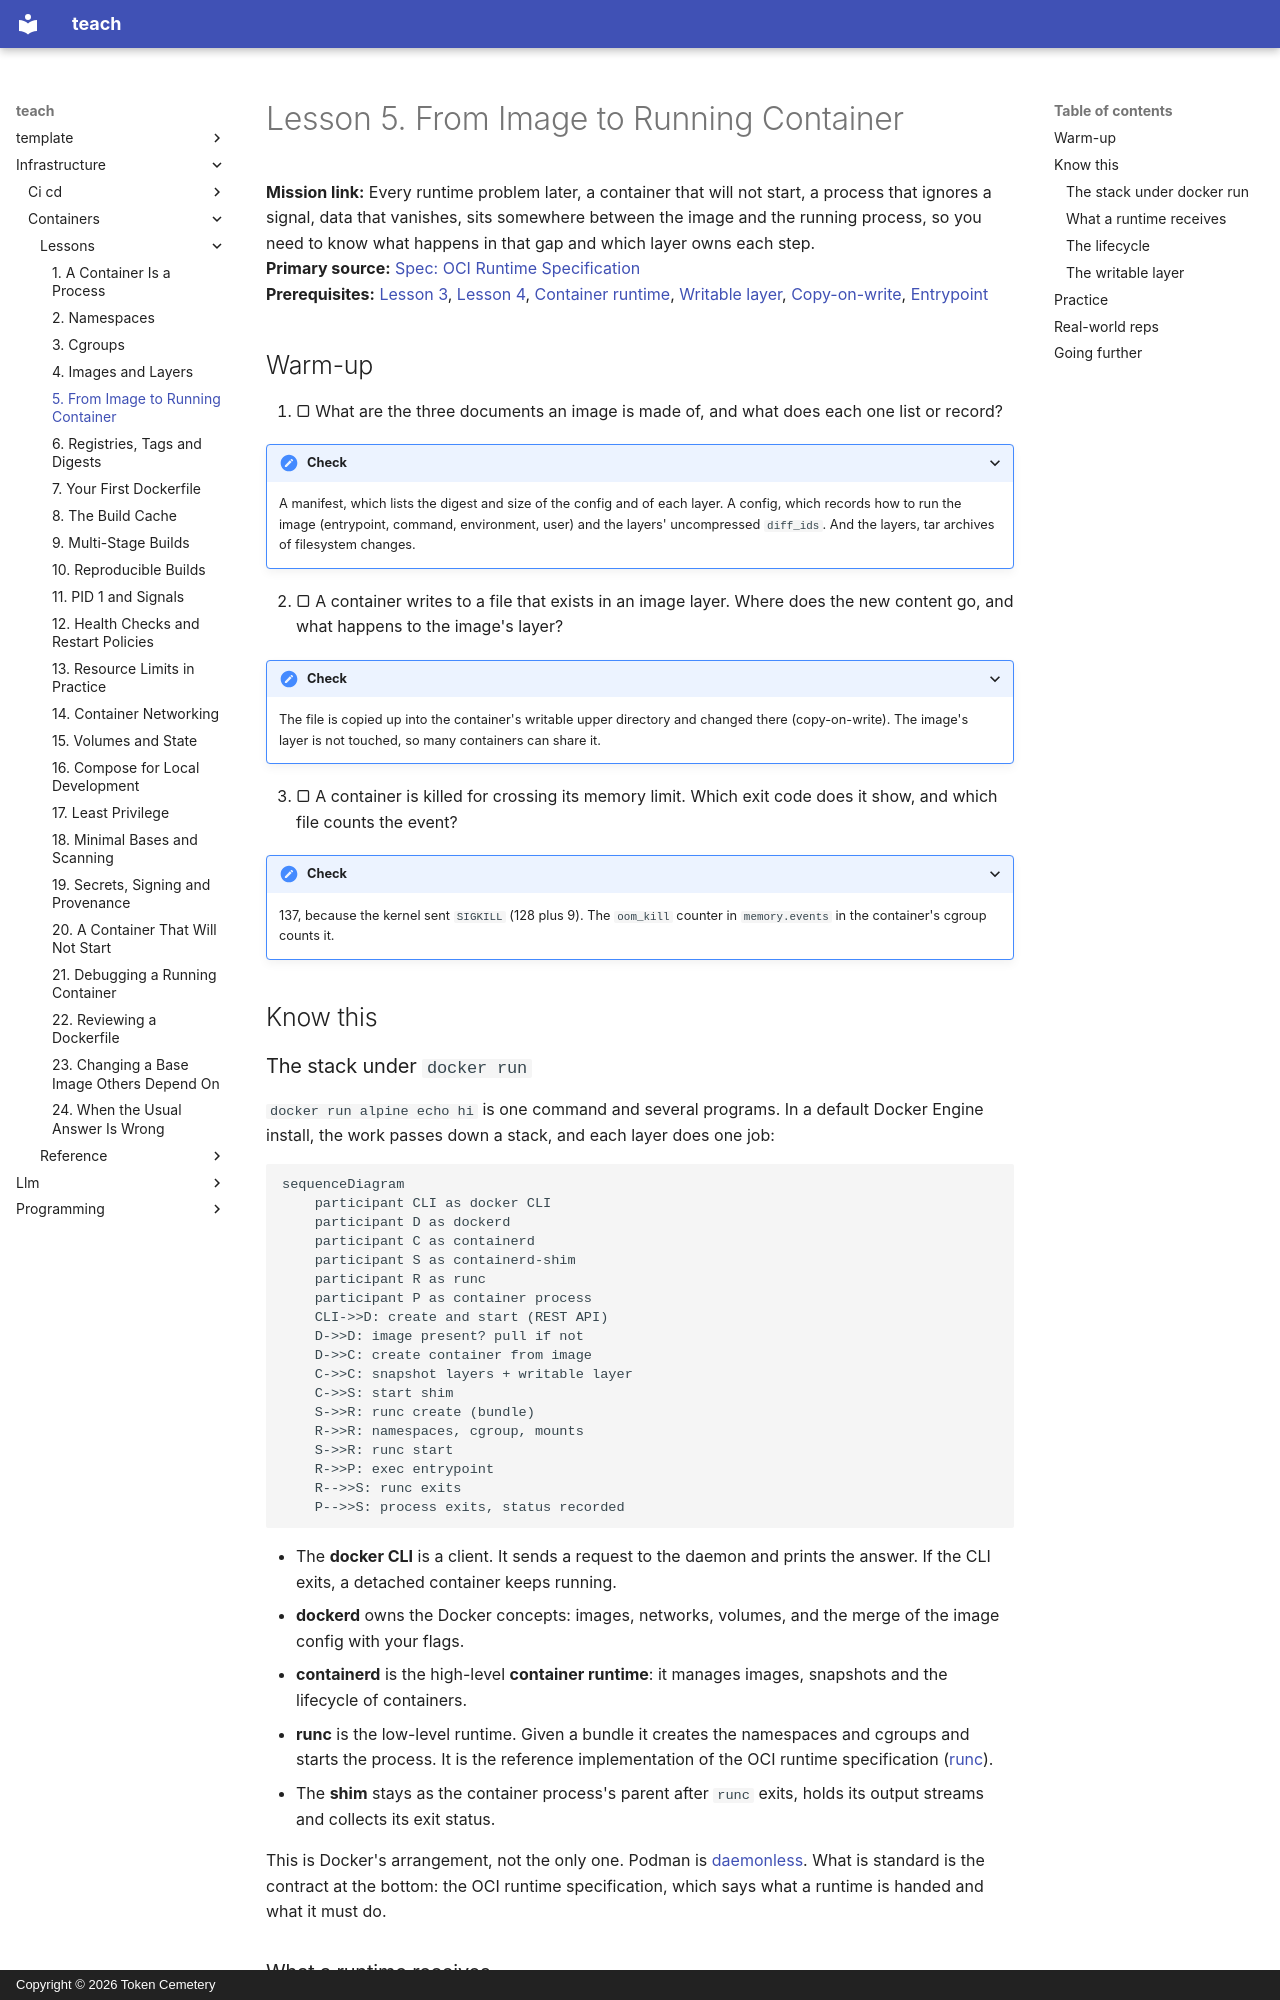

repository: TokenCemetery/teach · page: infrastructure/containers/lessons/0005-from-image-to-running-container/index.html · generator: mkdocs · copyright: Copyright © 2026 Token Cemetery

---
title: "5. From Image to Running Container"
description: "What docker run does between the image and the process: the runtime stack, the writable layer and the lifecycle"
type: lesson
---

# Lesson 5. From Image to Running Container

**Mission link:** Every runtime problem later, a container that will not start, a process that ignores a signal, data that vanishes, sits somewhere between the image and the running process, so you need to know what happens in that gap and which layer owns each step.
**Primary source:** [Spec: OCI Runtime Specification](https://github.com/opencontainers/runtime-spec/blob/main/spec.md)
**Prerequisites:** [Lesson 3](0003-cgroups.md), [Lesson 4](0004-images-and-layers.md), [Container runtime](../GLOSSARY.md), [Writable layer](../GLOSSARY.md), [Copy-on-write](../GLOSSARY.md), [Entrypoint](../GLOSSARY.md)

## Warm-up

1. ▢ What are the three documents an image is made of, and what does each one list or record?

<details markdown="1"><summary>Check</summary>

A manifest, which lists the digest and size of the config and of each layer. A config, which records how to run the image (entrypoint, command, environment, user) and the layers' uncompressed `diff_ids`. And the layers, tar archives of filesystem changes.

</details>

2. ▢ A container writes to a file that exists in an image layer. Where does the new content go, and what happens to the image's layer?

<details markdown="1"><summary>Check</summary>

The file is copied up into the container's writable upper directory and changed there (copy-on-write). The image's layer is not touched, so many containers can share it.

</details>

3. ▢ A container is killed for crossing its memory limit. Which exit code does it show, and which file counts the event?

<details markdown="1"><summary>Check</summary>

137, because the kernel sent `SIGKILL` (128 plus 9). The `oom_kill` counter in `memory.events` in the container's cgroup counts it.

</details>

## Know this

### The stack under `docker run`

`docker run alpine echo hi` is one command and several programs. In a default Docker Engine install, the work passes down a stack, and each layer does one job:

```mermaid
sequenceDiagram
    participant CLI as docker CLI
    participant D as dockerd
    participant C as containerd
    participant S as containerd-shim
    participant R as runc
    participant P as container process
    CLI->>D: create and start (REST API)
    D->>D: image present? pull if not
    D->>C: create container from image
    C->>C: snapshot layers + writable layer
    C->>S: start shim
    S->>R: runc create (bundle)
    R->>R: namespaces, cgroup, mounts
    S->>R: runc start
    R->>P: exec entrypoint
    R-->>S: runc exits
    P-->>S: process exits, status recorded
```

- The **docker CLI** is a client. It sends a request to the daemon and prints the answer. If the CLI exits, a detached container keeps running.
- **dockerd** owns the Docker concepts: images, networks, volumes, and the merge of the image config with your flags.
- **containerd** is the high-level **container runtime**: it manages images, snapshots and the lifecycle of containers.
- **runc** is the low-level runtime. Given a bundle it creates the namespaces and cgroups and starts the process. It is the reference implementation of the OCI runtime specification ([runc](https://github.com/opencontainers/runc)).
- The **shim** stays as the container process's parent after `runc` exits, holds its output streams and collects its exit status.

This is Docker's arrangement, not the only one. Podman is [daemonless](https://docs.podman.io/en/latest/). What is standard is the contract at the bottom: the OCI runtime specification, which says what a runtime is handed and what it must do.
